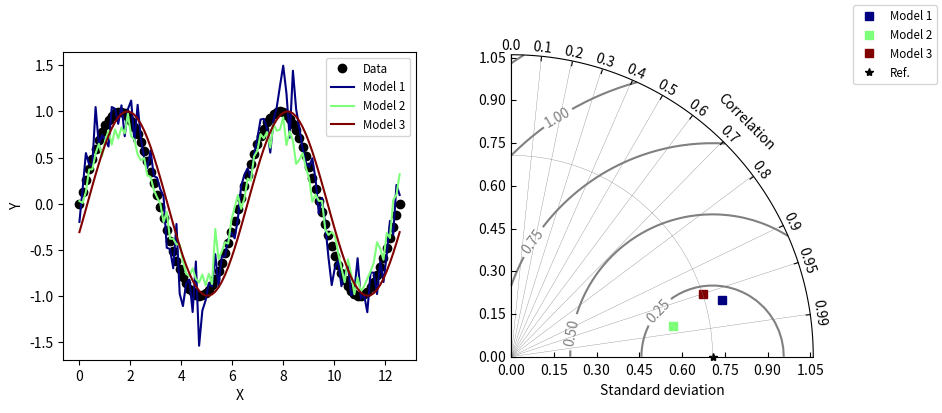

Here is the Python script that generated this plot:

"""
Taylor diagram (Taylor, 2001) test implementation.

http://www-pcmdi.llnl.gov/about/staff/Taylor/CV/Taylor_diagram_primer.htm
"""

__version__ = "Time-stamp: <2012-02-17 20:59:35 ycopin>"
__author__ = "Yannick Copin <yannick.copin@laposte.net>"

#Rev. 1.0  saeed Moghimi  moghimis@gmail.com  

import numpy as NP
import matplotlib.pyplot as PLT

class TaylorDiagram(object):
    """Taylor diagram: plot model standard deviation and correlation
    to reference (data) sample in a single-quadrant polar plot, with
    r=stddev and theta=arccos(correlation).
    """

    def __init__(self, refstd, fig=None, rect=111, label='_'):
        """Set up Taylor diagram axes, i.e. single quadrant polar
        plot, using mpl_toolkits.axisartist.floating_axes. refstd is
        the reference standard deviation to be compared to.
        """

        from matplotlib.projections import PolarAxes
        import mpl_toolkits.axisartist.floating_axes as FA
        import mpl_toolkits.axisartist.grid_finder as GF

        self.refstd = refstd            # Reference standard deviation

        tr = PolarAxes.PolarTransform()

        # Correlation labels
        rlocs = NP.concatenate((NP.arange(10)/10.,[0.95,0.99]))
        tlocs = NP.arccos(rlocs)        # Conversion to polar angles
        gl1 = GF.FixedLocator(tlocs)    # Positions
        tf1 = GF.DictFormatter(dict(zip(tlocs, map(str,rlocs))))

        # Standard deviation axis extent
        self.smin = 0
        self.smax = 1.5*self.refstd

        ghelper = FA.GridHelperCurveLinear(tr,
                                           extremes=(0,NP.pi/2, # 1st quadrant
                                                     self.smin,self.smax),
                                           grid_locator1=gl1,
                                           tick_formatter1=tf1,
                                           )

        if fig is None:
            fig = PLT.figure()

        ax = FA.FloatingSubplot(fig, rect, grid_helper=ghelper)
        fig.add_subplot(ax)

        # Adjust axes
        ax.axis["top"].set_axis_direction("bottom")  # "Angle axis"
        ax.axis["top"].toggle(ticklabels=True, label=True)
        ax.axis["top"].major_ticklabels.set_axis_direction("top")
        ax.axis["top"].label.set_axis_direction("top")
        ax.axis["top"].label.set_text("Correlation")

        ax.axis["left"].set_axis_direction("bottom") # "X axis"
        ax.axis["left"].label.set_text("Standard deviation")

        ax.axis["right"].set_axis_direction("top")   # "Y axis"
        ax.axis["right"].label.set_text("Standard deviation")

        ax.axis["right"].toggle(ticklabels=True)
        ax.axis["right"].major_ticklabels.set_axis_direction("left")

        ax.axis["bottom"].set_visible(False)         # Useless
        
        # Contours along standard deviations
        ax.grid(False)

        self._ax = ax                   # Graphical axes
        self.ax = ax.get_aux_axes(tr)   # Polar coordinates

        # Add reference point and stddev contour
        print ("Reference std:", self.refstd)
        #l, = self.ax.plot([0], self.refstd, 'k*',     rem by saeed
        #                  ls='', ms=10, label=label)  rem by saeed
        #t = NP.linspace(0, NP.pi/2)                   rem by saeed
        #r = NP.zeros_like(t) + self.refstd            rem by saeed
        #self.ax.plot(t,r, 'k--', label='_')           rem by saeed
        
        for ip in range (len(rlocs)):
            x=[self.smin,self.smax]
            y=[NP.arccos(rlocs[ip]),NP.arccos(rlocs[ip])]
            self.ax.plot(y,x, 'grey',linewidth=0.25)
        
        # Collect sample points for latter use (e.g. legend)
        #self.samplePoints = [l]                       rem by saeed
        self.samplePoints = []                        # add by saeed
    def add_sample(self, stddev, corrcoef,ref, *args, **kwargs):
        """Add sample (stddev,corrcoeff) to the Taylor diagram. args
        and kwargs are directly propagated to the Figure.plot
        command."""

        l, = self.ax.plot(NP.arccos(corrcoef), stddev,
                          *args, **kwargs) # (theta,radius)
        self.samplePoints.append(l)
        
        if ref:
            t = NP.linspace(0, NP.pi/2) # add by saeed
            r = NP.zeros_like(t) + stddev # add by saeed
            self.ax.plot(t,r, 'grey' ,linewidth=0.25,label='_') # add by saeed

        return l

    def add_contours(self,levels,data_std, **kwargs):
        """Add constant centered RMS difference contours."""

        rs,ts = NP.meshgrid(NP.linspace(self.smin,self.smax),
                            NP.linspace(0,NP.pi/2))
        # Compute centered RMS difference
        rms = NP.sqrt(data_std**2 + rs**2 - 2*data_std*rs*NP.cos(ts))
        
        contours = self.ax.contour(ts, rs, rms, levels, **kwargs)

        return contours


if __name__=='__main__':

    # Reference dataset
    x = NP.linspace(0,4*NP.pi,100)
    data = NP.sin(x)
    refstd = data.std(ddof=1)          # Reference standard deviation

    # Models
    m1 = data + 0.2*NP.random.randn(len(x))    # Model 1
    m2 = 0.8*data + .1*NP.random.randn(len(x)) # Model 2
    m3 = NP.sin(x-NP.pi/10)                    # Model 3

    # Compute stddev and correlation coefficient of models
    samples = NP.array([ [m.std(ddof=1), NP.corrcoef(data, m)[0,1]]
                         for m in (m1,m2,m3)])

    fig = PLT.figure(1,figsize=(10,4))
    fig.clf()
    ax1 = fig.add_subplot(1,2,1, xlabel='X', ylabel='Y')
    # Taylor diagram
    dia = TaylorDiagram(refstd, fig=fig, rect=122, label="Reference")

    colors = PLT.matplotlib.cm.jet(NP.linspace(0,1,len(samples)))

    ax1.plot(x,data,'ko', label='Data')
    for i,m in enumerate([m1,m2,m3]):
        ax1.plot(x,m, c=colors[i], label='Model %d' % (i+1))
    ax1.legend(numpoints=1, prop=dict(size='small'), loc='best')

    # Add samples to Taylor diagram
    for i,(stddev,corrcoef) in enumerate(samples):
        dia.add_sample(stddev, corrcoef,ref=False, marker='s', ls='', c=colors[i],
                       label="Model %d" % (i+1))

    dia.add_sample(refstd, 1.0 ,ref=True, marker='*', ls='', c='k',
                       label="Ref.")
    
    # Add RMS contours, and label them
    contours = dia.add_contours(levels=5,data_std=refstd,colors='0.5')
    PLT.clabel(contours, inline=1, fontsize=10)

    # Add a figure legend
    fig.legend(dia.samplePoints,
               [ p.get_label() for p in dia.samplePoints ],
               numpoints=1, prop=dict(size='small'), loc='upper right')


    PLT.show()
    
    
    
